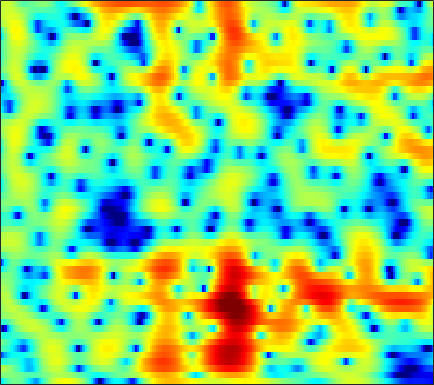

Values plotted in this chart, from the file beside it:
-5.7243, -4.364, -2.9536, -1.9094, -1.332, -0.80404, -0.52784, -0.47611, -0.61004, -0.98458, -1.6187, -2.2842, -3.4543, -4.9704, -6.3056, -8.0363, -8.76, -8.0718, -6.0877, -3.9193, -2.015, -0.80287, 0.55604, 1.6577
-0.03505, 0.02007, 0.08397, 0.1138, 0.1021, 0.03458, -0.09571, -0.2341, -0.4668, -0.7394, -1.036, -1.258, -1.531, -1.75, -1.86, -1.908, -1.823, -1.667, -1.344, -0.9179, -0.4302, -0.05017, 0.443, 0.8868
2.121, 1.809, 1.371, 0.8883, 0.4842, -0.1324, -0.8683, -1.505, -2.508, -3.7, -5.05, -6.09, -7.244, -7.622, -7.184, -5.892, -4.3, -3.128, -1.706, -0.4892, 0.5206, 1.149, 1.82, 2.304
-3.447, -3.504, -3.306, -2.995, -2.792, -2.654, -2.723, -2.939, -3.463, -4.269, -5.308, -6.153, -7.072, -7.219, -6.649, -5.252, -3.621, -2.433, -0.9779, 0.2869, 1.357, 2.031, 2.764, 3.304
-12.17, -10.2, -7.868, -6.236, -5.42, -4.747, -4.417, -4.334, -4.346, -4.381, -4.324, -4.17, -3.775, -3.167, -2.594, -1.735, -0.8431, -0.1911, 0.6344, 1.386, 2.048, 2.477, 2.949, 3.289
-1.714, -2.061, -2.531, -3.122, -3.712, -4.704, -5.957, -7.102, -8.957, -11.1, -12.59, -11.99, -9.393, -6.655, -4.921, -3.006, -1.427, -0.3962, 0.8019, 1.811, 2.616, 3.079, 3.508, 3.724
-0.2964, -0.8031, -1.516, -2.247, -2.808, -3.564, -4.386, -5.075, -6.11, -7.172, -7.791, -7.579, -6.366, -4.673, -3.42, -1.952, -0.7202, 0.07566, 0.9821, 1.728, 2.309, 2.634, 2.921, 3.038
-2.97, -3.469, -3.75, -3.622, -3.38, -3.019, -2.732, -2.562, -2.32, -1.952, -1.445, -1.04, -0.5594, -0.1514, 0.1604, 0.6309, 1.134, 1.486, 1.835, 2.003, 2.008, 1.937, 1.795, 1.625
-13.26, -21.01, -14.61, -8.499, -5.834, -3.45, -1.828, -0.8834, 0.1412, 0.9489, 1.571, 1.933, 2.302, 2.561, 2.701, 2.825, 2.866, 2.823, 2.651, 2.351, 1.9, 1.45, 0.6874, -0.2685
-2.939, -3.267, -2.913, -2.021, -1.328, -0.4716, 0.3904, 1.057, 1.841, 2.363, 2.591, 2.634, 2.676, 2.74, 2.752, 2.604, 2.253, 1.889, 1.382, 0.9243, 0.4489, -0.03607, -1.003, -2.444
0.2554, 0.4648, 0.802, 1.128, 1.333, 1.608, 1.897, 2.089, 2.218, 2.179, 2.016, 1.822, 1.493, 1.056, 0.6191, -0.1192, -0.9544, -1.587, -2.316, -2.796, -2.976, -2.95, -2.802, -2.692
0.3963, 1.163, 1.765, 2.067, 2.249, 2.476, 2.482, 2.237, 1.672, 1.143, 0.82, 0.5744, -0.05491, -1.114, -2.065, -3.358, -4.828, -6.521, -10.43, -16.12, -13.34, -9.731, -6.018, -3.14
1.068, 1.667, 2.13, 2.311, 2.238, 1.768, 0.8863, 0.04821, -1.171, -2.54, -3.869, -4.561, -4.885, -4.617, -4.327, -4.216, -4.609, -5.046, -5.506, -5.576, -4.905, -3.771, -1.993, -0.4691
2.049, 2.042, 2.024, 1.824, 1.327, 0.1402, -1.272, -2.431, -4.786, -9.377, -17.46, -20.55, -15.34, -9.552, -6.713, -4.817, -4.018, -3.282, -1.978, -1.112, -0.6907, -0.1477, 0.9666, 1.842
1.437, 1.432, 1.24, 0.7634, 0.2874, -0.404, -1.331, -2.273, -3.607, -4.68, -5.713, -6.272, -6.243, -5.548, -5.086, -4.487, -3.626, -2.972, -2.293, -1.617, -0.7651, -0.1512, 0.5625, 1.326
0.6193, 0.7084, 0.5386, 0.211, -0.007975, -0.4363, -1.29, -2.002, -2.64, -3.276, -4.311, -4.906, -4.978, -5.024, -5.283, -5.37, -4.855, -4.535, -4.482, -4.255, -3.32, -2.454, -1.414, -0.3225
-0.4122, -0.3551, -0.2202, -0.1087, -0.2679, -0.8144, -1.389, -1.97, -3.374, -5.127, -6.488, -7.469, -8.658, -8.949, -8.293, -7.374, -7.527, -8.142, -9.013, -10.7, -12.37, -10.91, -6.662, -2.76
-4.907, -4.255, -2.885, -1.723, -1.384, -1.331, -1.401, -2.017, -3.89, -5.972, -9.25, -14.63, -18.3, -13.96, -10.63, -7.38, -6.773, -6.818, -6.56, -7.646, -8.097, -6.396, -4.177, -1.508
-13.45, -9.008, -5.021, -2.94, -1.853, -0.8498, -0.7216, -0.8511, -1.065, -1.988, -2.81, -3.102, -3.755, -3.703, -3.235, -3.058, -2.524, -2.05, -1.925, -1.446, -0.7836, -0.4687, 0.4063, 1.385
-2.301, -1.909, -1.085, -0.4386, 0.04632, 0.5942, 0.7193, 0.7853, 0.8192, 0.4426, 0.2007, 0.03864, -0.4053, -0.5548, -0.608, -0.8791, -0.8082, -0.6641, -0.6613, -0.363, 0.06138, 0.2194, 0.6004, 1.061
1.149, 1.344, 1.514, 1.774, 1.934, 1.973, 2.056, 2.011, 1.728, 1.541, 1.101, 0.6523, 0.1934, -0.4862, -1.075, -1.584, -2.184, -2.568, -2.525, -2.33, -1.993, -1.442, -0.8762, -0.5355
2.333, 2.506, 2.642, 2.806, 2.857, 2.811, 2.773, 2.617, 2.26, 1.904, 1.248, 0.6524, -0.235, -1.584, -2.775, -4.6, -7.207, -9.227, -10.25, -8.668, -6.312, -4.524, -2.711, -1.604
1.653, 1.854, 2.149, 2.29, 2.337, 2.407, 2.267, 2.138, 1.951, 1.467, 0.994, 0.5029, -0.4983, -1.586, -2.757, -4.859, -7.216, -9.643, -10.89, -9.127, -6.084, -4.202, -2.459, -0.9571
-0.8, -0.3926, 0.01632, 0.2332, 0.3285, 0.3451, 0.2658, 0.2141, 0.1122, -0.009457, -0.1262, -0.2892, -0.5492, -0.9086, -1.276, -1.748, -2.205, -2.442, -2.442, -2.121, -1.49, -0.9115, -0.144, 0.5727
-3.584, -2.821, -2.374, -2.235, -2.344, -2.856, -3.244, -3.521, -3.68, -3.111, -2.54, -2.036, -1.303, -0.9618, -0.6747, -0.4474, -0.4129, -0.2299, -0.1727, 0.08001, 0.4157, 0.6392, 1.2, 1.613
-3.655, -3.005, -2.758, -3.111, -3.924, -5.835, -9.158, -13.21, -15.65, -9.658, -5.676, -3.665, -1.86, -0.7967, -0.2698, 0.02922, 0.06684, -0.007547, -0.2159, -0.3169, -0.212, 0.04631, 0.6654, 1.436
-1.157, -0.9129, -0.7217, -1.067, -1.559, -2.585, -4.013, -4.753, -5.165, -3.782, -2.31, -1.075, -0.1356, 0.5383, 0.6064, 0.2839, -0.4335, -1.538, -3.188, -5.547, -7.076, -6.192, -3.874, -1.306
-0.675, -0.2793, 0.1039, 0.3488, 0.4471, 0.456, 0.4772, 0.4641, 0.626, 0.798, 1.114, 1.243, 1.343, 1.175, 0.8506, 0.1204, -1.127, -2.361, -4.776, -7.803, -10.47, -9.472, -6.284, -3.355
-2.222, -1.45, -0.6327, 0.1349, 0.5892, 1.071, 1.485, 1.655, 1.961, 2.014, 2.132, 2.01, 1.884, 1.461, 1.123, 0.444, -0.3841, -1.049, -2.094, -2.837, -3.436, -3.381, -3.271, -2.554
-4.338, -2.974, -1.469, -0.2158, 0.5346, 1.369, 1.968, 2.324, 2.618, 2.79, 2.774, 2.691, 2.44, 2.051, 1.667, 1.026, 0.2921, -0.3373, -1.175, -2.037, -2.779, -3.26, -3.624, -3.734
-4.997, -3.235, -1.346, 0.1296, 0.9917, 1.946, 2.584, 2.989, 3.227, 3.402, 3.3, 3.218, 2.854, 2.468, 1.983, 1.325, 0.4071, -0.34, -1.55, -3.03, -4.774, -6.346, -8.05, -9.203
-2.858, -1.669, -0.1788, 0.9702, 1.719, 2.417, 2.956, 3.143, 3.324, 3.224, 3.078, 2.8, 2.438, 1.896, 1.51, 0.8127, 0.05053, -0.7147, -1.927, -3.596, -5.778, -8.183, -12.69, -17.73
-1.06, -0.3, 0.764, 1.536, 2.077, 2.456, 2.725, 2.629, 2.516, 1.992, 1.505, 0.9025, 0.3592, -0.3453, -0.5567, -1.021, -1.163, -1.509, -1.824, -2.49, -2.977, -3.655, -3.992, -4.272
-0.6887, 0.131, 1.023, 1.787, 2.141, 2.439, 2.346, 2.111, 1.351, 0.2784, -1.36, -2.703, -4.776, -5.99, -6.136, -5.187, -4.057, -3.255, -2.479, -1.901, -1.579, -1.277, -0.9968, -0.5325
-1.948, -0.6458, 0.6316, 1.737, 2.202, 2.635, 2.501, 2.236, 1.197, -0.2972, -2.651, -5.203, -10.3, -19.05, -14.78, -9.22, -6.192, -4.653, -3.379, -2.378, -1.85, -1.252, -0.7707, -0.002809
-4.225, -2.07, 0.1751, 1.652, 2.522, 3.079, 3.319, 3.069, 2.563, 1.54, 0.1711, -0.9327, -2.575, -3.586, -4.353, -4.361, -4.449, -4.34, -4.422, -4.535, -4.325, -4.318, -3.651, -2.925
-2.839, -1.1, 0.8617, 2.251, 3.072, 3.71, 4.043, 3.996, 3.728, 3.144, 2.206, 1.498, 0.2113, -1.038, -2.141, -3.569, -5.079, -6.368, -7.982, -10, -11.75, -13.61, -13.85, -11.06
-0.1961, 0.7146, 1.922, 2.904, 3.406, 3.989, 4.17, 4.272, 3.992, 3.477, 2.798, 1.899, 0.7185, -1.062, -2.51, -5.057, -8.471, -10.85, -15.3, -16.52, -18.67, -17.96, -18.3, -14.85
0.8265, 1.476, 2.206, 2.849, 3.227, 3.622, 3.853, 3.9, 3.799, 3.458, 2.881, 2.244, 1.082, -0.4401, -1.964, -4.435, -7.765, -11.05, -15.97, -17.31, -14.26, -12.22, -10.12, -8.136
0.3841, 0.7922, 1.131, 1.526, 1.825, 2.167, 2.587, 2.736, 3, 3.067, 2.843, 2.673, 2.032, 1.208, 0.4845, -0.8397, -2.1, -3.109, -4.254, -4.694, -4.732, -4.726, -4.107, -3.678
-1.575, -1.734, -2.045, -2.156, -1.951, -1.43, -0.4744, 0.184, 1.137, 1.9, 2.35, 2.634, 2.727, 2.59, 2.462, 2.011, 1.557, 1.226, 0.6777, 0.3334, 0.01456, -0.2902, -0.4819, -0.8561
-4.652, -6.122, -8.469, -11.5, -12.58, -9.626, -6.13, -3.678, -1.572, 0.1329, 1.432, 1.988, 2.68, 3.061, 3.128, 3.249, 3.125, 2.957, 2.771, 2.382, 1.963, 1.74, 1.109, 0.4858
-6.147, -7.352, -9.55, -11.76, -12.24, -10.08, -6.819, -4.666, -2.403, -0.6482, 0.7136, 1.453, 2.21, 2.742, 2.966, 3.171, 3.216, 3.144, 3.008, 2.734, 2.365, 2.046, 1.476, 0.8105
-6.035, -6.301, -6.336, -6.199, -5.663, -4.578, -3.418, -2.371, -1.007, 0.01796, 0.9077, 1.553, 2.022, 2.395, 2.645, 2.677, 2.722, 2.719, 2.503, 2.355, 2.114, 1.705, 1.325, 0.7346
-8.59, -8.322, -6.817, -5.035, -3.819, -2.294, -0.9732, -0.1829, 0.73, 1.451, 1.889, 2.104, 2.278, 2.261, 2.204, 2.101, 1.941, 1.847, 1.74, 1.614, 1.479, 1.401, 1.139, 0.7324
-21.89, -14.77, -7.581, -3.667, -1.868, 0.06045, 1.482, 2.062, 2.622, 2.928, 2.832, 2.443, 1.978, 1.281, 0.5727, 0.07716, -0.4309, -0.7648, -0.6405, -0.6078, -0.3769, 0.1774, 0.464, 0.7348
-2.979, -2.534, -1.344, 0.1355, 1.214, 2.264, 2.949, 3.336, 3.338, 2.829, 1.926, 0.9956, -0.9718, -3.379, -5.094, -7.565, -8.518, -8.476, -8.707, -8.026, -6.578, -5.322, -2.877, -0.9679
-0.8417, -0.1587, 0.7083, 1.605, 2.241, 2.784, 3.033, 3.094, 2.742, 1.861, 0.3958, -0.9902, -3.745, -8.074, -12.82, -22.67, -19.24, -16.52, -17.89, -26.19, -20.46, -12.33, -6.775, -3.432
-2.343, -1.04, 0.2805, 1.326, 1.952, 2.485, 2.709, 2.694, 2.371, 1.672, 0.5718, -0.5118, -2.208, -4.214, -5.84, -7.604, -8.677, -9.054, -9.367, -9.142, -8.059, -6.713, -4.724, -2.831
-3.26, -1.752, -0.2692, 0.7995, 1.403, 2.071, 2.444, 2.414, 2.255, 1.912, 1.351, 0.6571, -0.3688, -1.375, -1.957, -2.939, -3.844, -4.257, -4.409, -4.352, -4.151, -3.987, -3.146, -2.167
-2.222, -1.357, -0.1953, 0.8182, 1.443, 2.095, 2.522, 2.708, 2.715, 2.482, 2.044, 1.67, 0.9935, 0.2084, -0.4258, -1.201, -1.916, -2.443, -3.044, -3.499, -3.774, -3.829, -3.831, -3.57
-2.341, -1.518, -0.16, 1.14, 1.933, 2.72, 3.256, 3.572, 3.658, 3.442, 2.976, 2.54, 1.847, 0.9847, 0.1387, -0.8713, -1.769, -2.399, -3.457, -4.523, -5.497, -6.038, -7.226, -8.092
-6.206, -3.372, -0.5626, 1.473, 2.637, 3.731, 4.389, 4.581, 4.603, 4.325, 3.752, 3.054, 1.898, 0.526, -0.5091, -2.046, -3.563, -4.572, -5.469, -6.314, -7.576, -9.351, -12.71, -20.4
-3.444, -1.46, 0.7846, 2.482, 3.482, 4.397, 4.89, 4.952, 4.796, 4.305, 3.443, 2.564, 0.8882, -1.394, -3.498, -6.93, -10.9, -12.99, -11.25, -9.178, -8.234, -8.417, -8.742, -8.957
1.207, 1.83, 2.634, 3.351, 3.736, 4.117, 4.272, 4.29, 3.986, 3.363, 2.401, 1.441, -0.1413, -2.205, -4.131, -7.493, -11.17, -12.76, -11.08, -8.796, -7.173, -6.103, -5.412, -4.967
2.31, 2.611, 2.978, 3.265, 3.375, 3.419, 3.318, 3.167, 2.785, 2.23, 1.524, 0.8209, -0.1791, -1.266, -2.054, -3.135, -3.995, -4.457, -4.6, -4.41, -4.087, -3.771, -3.521, -3.415
2.26, 2.48, 2.735, 2.856, 2.899, 2.75, 2.435, 2.023, 1.507, 0.9907, 0.493, 0.2272, -0.2189, -0.6604, -1.071, -1.379, -1.57, -1.518, -1.578, -1.613, -1.665, -1.892, -2.039, -2.262
2.139, 2.571, 2.899, 2.931, 2.763, 2.277, 1.516, 0.8153, -0.1566, -0.986, -1.498, -1.562, -1.432, -1.183, -0.9848, -0.6915, -0.3971, -0.1801, 0.07098, 0.225, 0.2352, 0.1104, -0.266, -0.8818
